The GitHub repository rishireddy1122/waste-classification contains a labelled image folder "data" with 6 categories: cardboard, glass, litter, metal, paper, plastic. Examples follow, each with its label.

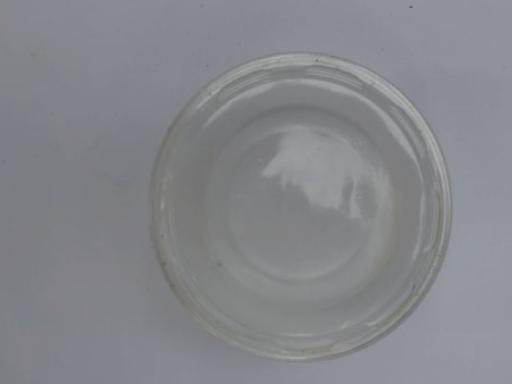
Label: plastic

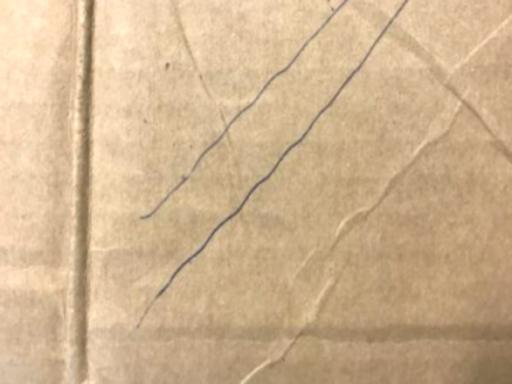
Label: cardboard

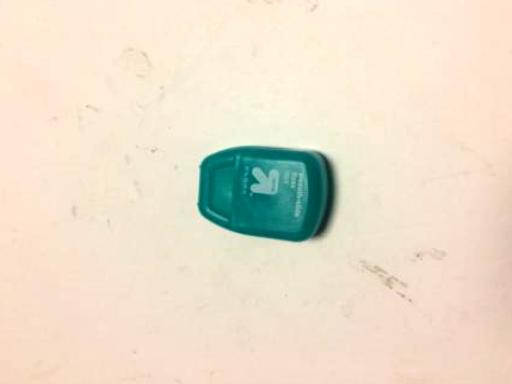
Label: litter

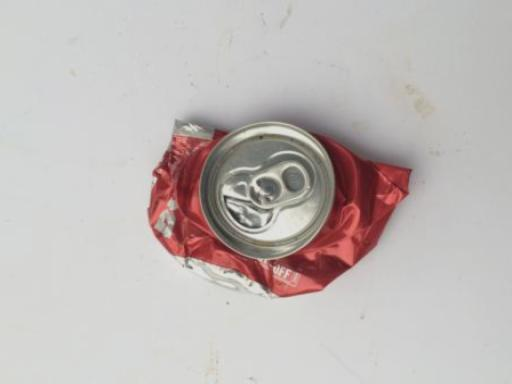
Label: metal

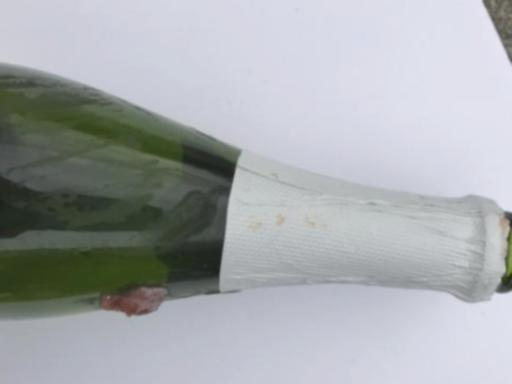
Label: glass

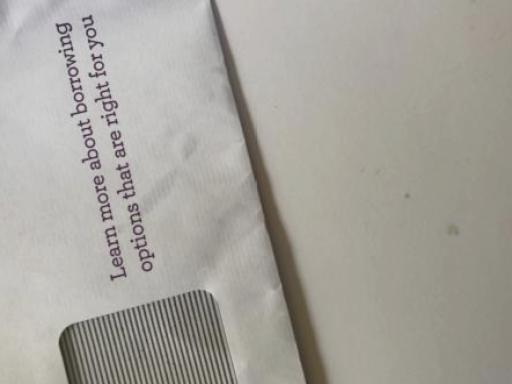
Label: paper
